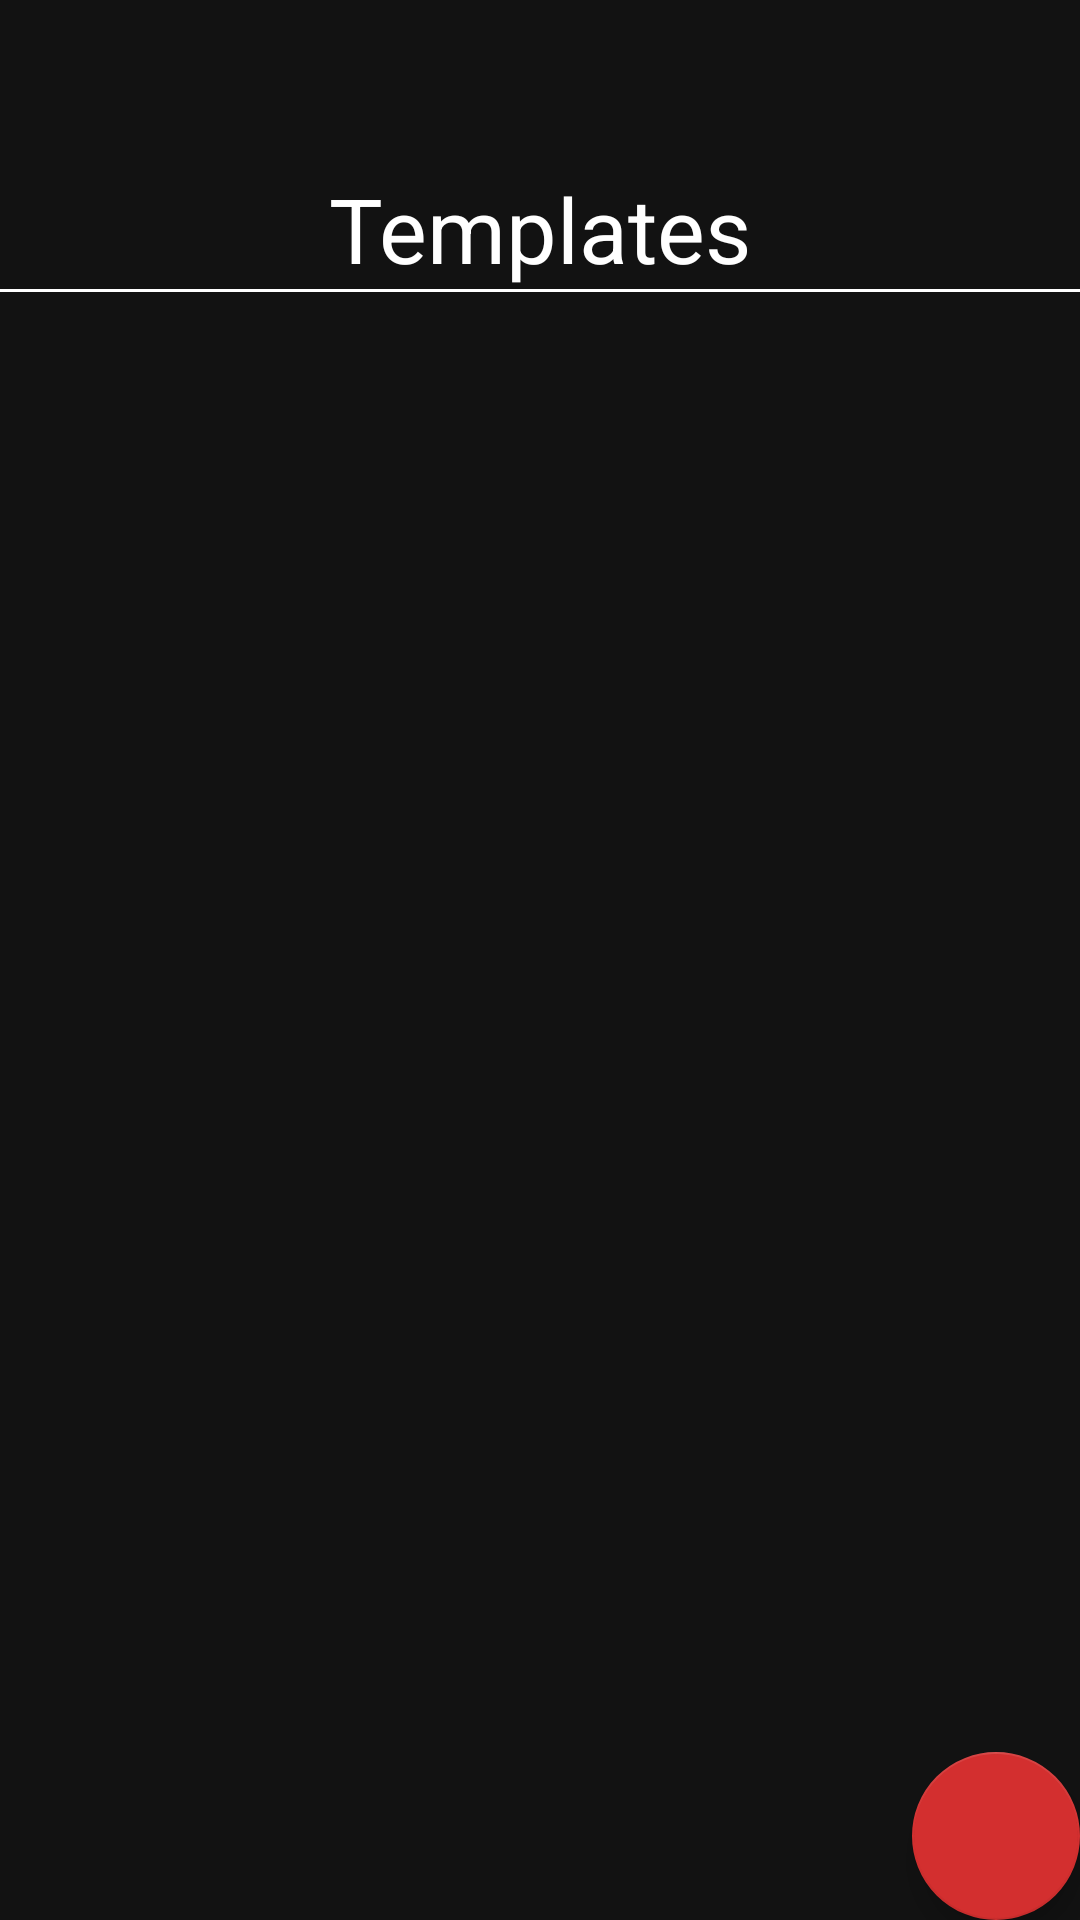

The Android layout XML behind this screen, and the referenced resources:
<!-- AndroidManifest.xml: application theme AppTheme -->
<!-- res/layout/activity_template.xml -->
<?xml version="1.0" encoding="utf-8"?>
<androidx.coordinatorlayout.widget.CoordinatorLayout xmlns:android="http://schemas.android.com/apk/res/android"
    xmlns:app="http://schemas.android.com/apk/res-auto"
    xmlns:tools="http://schemas.android.com/tools"
    android:id="@+id/template_coordinator_layout"
    android:layout_width="match_parent"
    android:layout_height="match_parent"
    android:fitsSystemWindows="true"
    tools:context=".activities.template.TemplateActivity">

    <LinearLayout
        android:layout_width="match_parent"
        android:layout_height="match_parent"
        android:orientation="vertical">

        <include layout="@layout/toolbar" />

        <LinearLayout
            android:layout_width="match_parent"
            android:layout_height="0dp"
            android:orientation="vertical"
            android:gravity="center_horizontal"
            android:layout_weight="1">

            <TextView
                android:layout_width="wrap_content"
                android:layout_height="wrap_content"
                android:text="@string/templates"
                android:textSize="30sp" />

            <View
                android:layout_width="match_parent"
                android:layout_height="1dp"
                android:background="@android:color/white"/>

            <androidx.recyclerview.widget.RecyclerView
                android:id="@+id/template_recycler_view"
                android:layout_width="match_parent"
                android:layout_height="match_parent" />
        </LinearLayout>
    </LinearLayout>
    
    <com.google.android.material.floatingactionbutton.FloatingActionButton
        android:id="@+id/fab"
        android:layout_width="wrap_content"
        android:layout_height="wrap_content"
        android:src="@drawable/add_black_24dp"
        android:layout_gravity="bottom|end"/>
</androidx.coordinatorlayout.widget.CoordinatorLayout>
<!-- res/layout/toolbar.xml (included above) -->
<?xml version="1.0" encoding="utf-8"?>
<androidx.appcompat.widget.Toolbar
    xmlns:android="http://schemas.android.com/apk/res/android"
    xmlns:app="http://schemas.android.com/apk/res-auto"
    android:layout_width="match_parent"
    android:layout_height="wrap_content"
    android:minHeight="?android:attr/actionBarSize"
    android:id="@+id/toolbar"
    app:title=" ">

</androidx.appcompat.widget.Toolbar>
<!-- resources referenced by this layout -->
<resources>
  <string name="templates">Templates</string>
  <style name="AppTheme" parent="Theme.MaterialComponents.NoActionBar">
          
          <item name="colorPrimary">@color/colorPrimary</item>
          <item name="colorPrimaryVariant">@color/colorPrimaryVariant</item>
          <item name="colorOnPrimary">@color/colorOnPrimary</item>
  
          <item name="colorSecondary">@color/colorPrimary</item>
          <item name="colorSecondaryVariant">@color/colorPrimaryVariant</item>
          <item name="colorOnSecondary">@color/colorOnPrimary</item>
  
          <item name="android:textColor">@android:color/white</item>
  
          <item name="android:homeAsUpIndicator">@drawable/arrow_left</item>
  
          <item name="editTextStyle">@style/LancerEditText</item>
  
          
          <item name="android:windowActivityTransitions">true</item>
  
          <item name="md_corner_radius">16dp</item>
      </style>
  <color name="colorPrimary">#D32F2F</color>
  <color name="colorPrimaryVariant">#9A0007</color>
  <color name="colorOnPrimary">#FFFFFF</color>
  <style name="LancerEditText" parent="Widget.AppCompat.EditText">
          <item name="android:textSize">20sp</item>
          <item name="android:textColor">@android:color/white</item>
      </style>
</resources>
